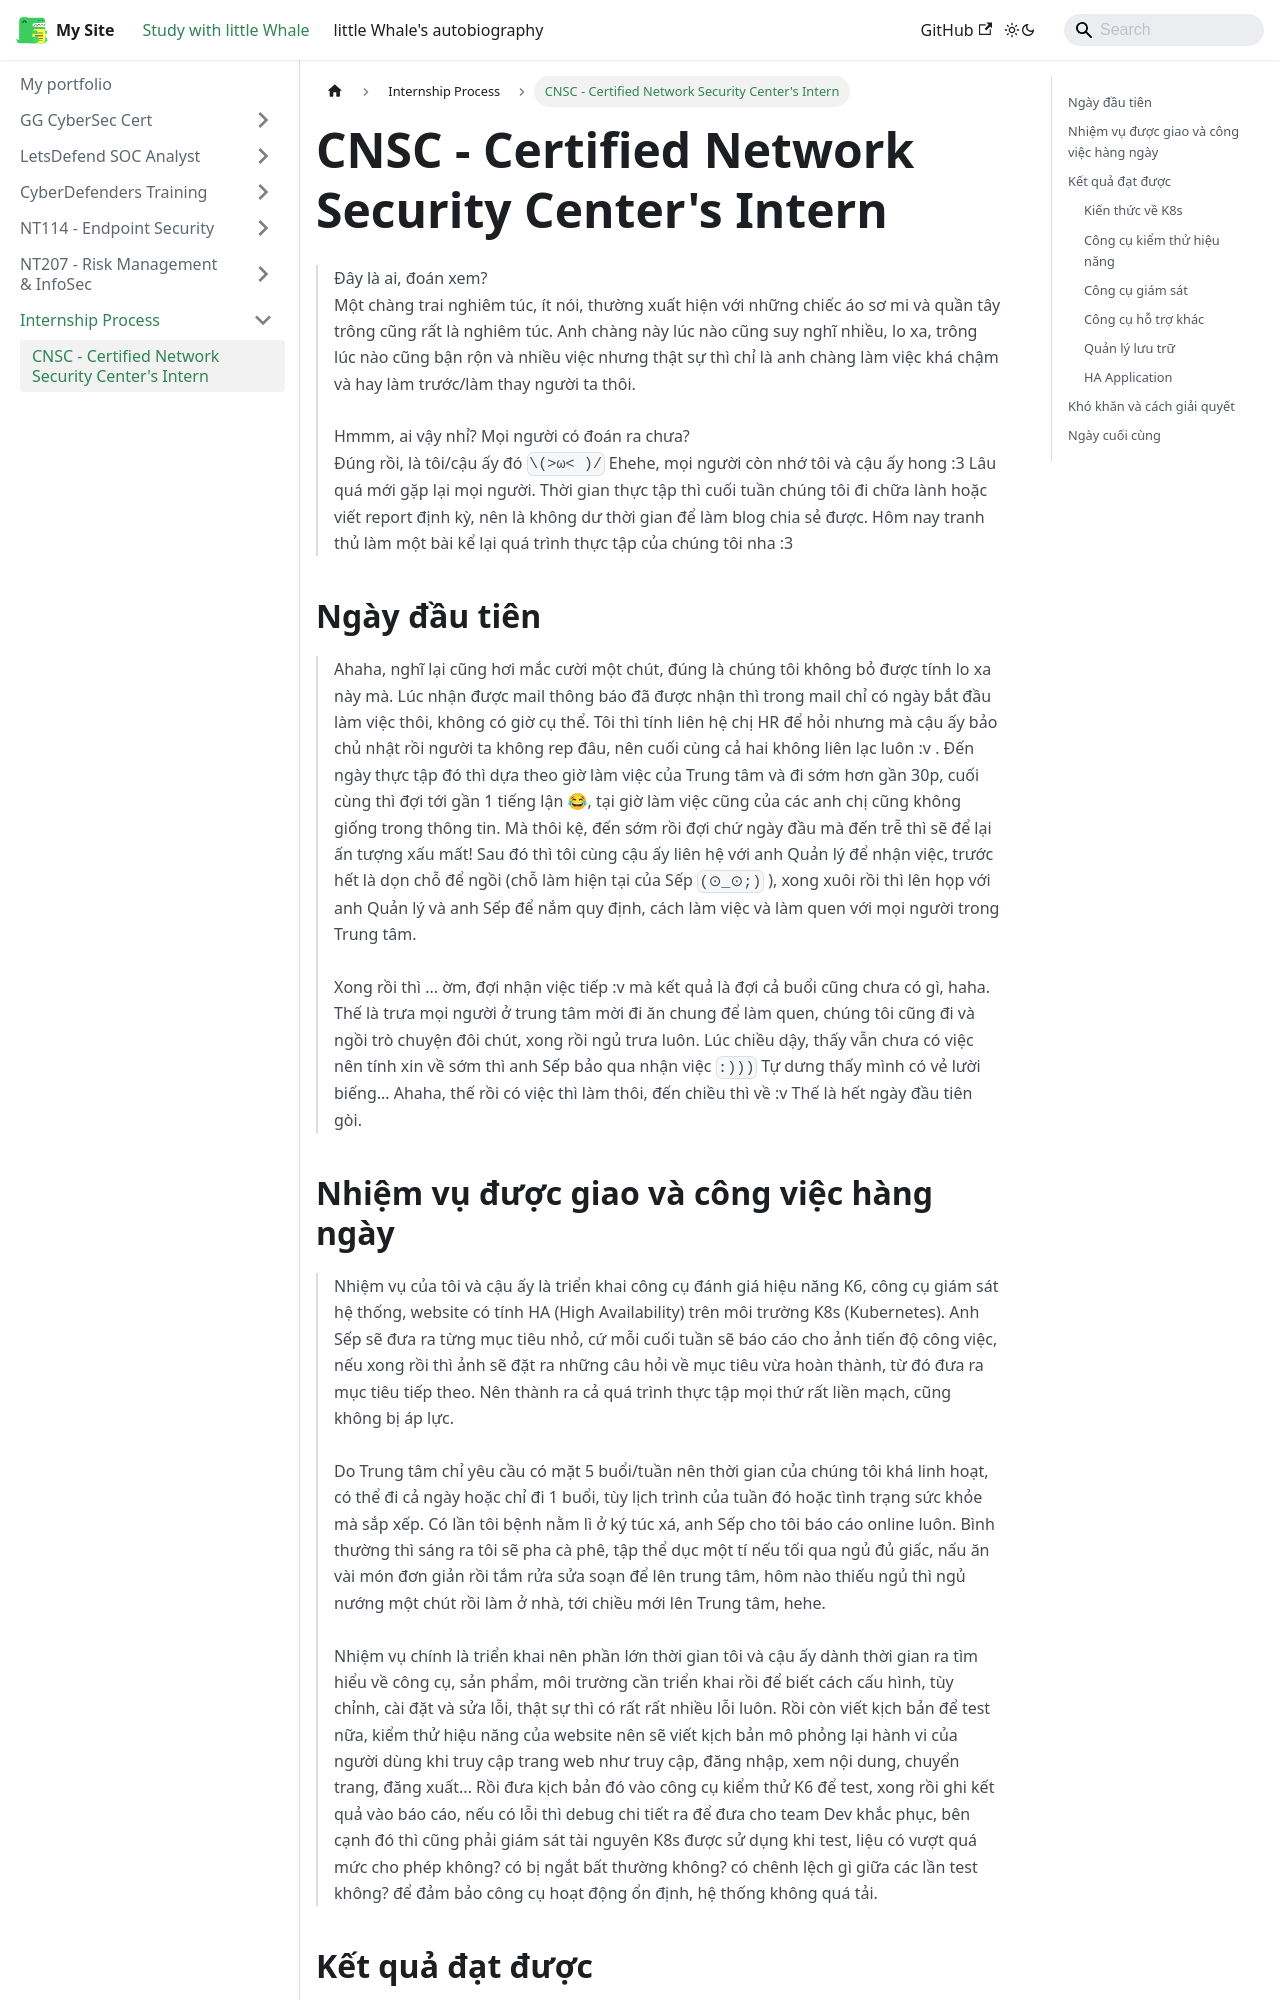

repository: ThienAnUIT2022/little-docusaur · page: docs/internship/CNSC_Intern.html · generator: docusaurus

---
title: CNSC - Certified Network Security Center's Intern
sidebar_position: 1
---

> Đây là ai, đoán xem? \
> Một chàng trai nghiêm túc, ít nói, thường xuất hiện với những chiếc áo sơ mi và quần tây trông cũng rất là nghiêm túc. Anh chàng này lúc nào cũng suy nghĩ nhiều, lo xa, trông lúc nào cũng bận rộn và nhiều việc nhưng thật sự thì chỉ là anh chàng làm việc khá chậm và hay làm trước/làm thay người ta thôi.\
> \
> Hmmm, ai vậy nhỉ? Mọi người có đoán ra chưa?\
> Đúng rồi, là tôi/cậu ấy đó `\(>ω< )/` Ehehe, mọi người còn nhớ tôi và cậu ấy hong :3 Lâu quá mới gặp lại mọi người. Thời gian thực tập thì cuối tuần chúng tôi đi chữa lành hoặc viết report định kỳ, nên là không dư thời gian để làm blog chia sẻ được. Hôm nay tranh thủ làm một bài kể lại quá trình thực tập của chúng tôi nha :3

## Ngày đầu tiên

> Ahaha, nghĩ lại cũng hơi mắc cười một chút, đúng là chúng tôi không bỏ được tính lo xa này mà. Lúc nhận được mail thông báo đã được nhận thì trong mail chỉ có ngày bắt đầu làm việc thôi, không có giờ cụ thể. Tôi thì tính liên hệ chị HR để hỏi nhưng mà cậu ấy bảo chủ nhật rồi người ta không rep đâu, nên cuối cùng cả hai không liên lạc luôn :v . Đến ngày thực tập đó thì dựa theo giờ làm việc của Trung tâm và đi sớm hơn gần 30p, cuối cùng thì đợi tới gần 1 tiếng lận 😂, tại giờ làm việc cũng của các anh chị cũng không giống trong thông tin. Mà thôi kệ, đến sớm rồi đợi chứ ngày đầu mà đến trễ thì sẽ để lại ấn tượng xấu mất! Sau đó thì tôi cùng cậu ấy liên hệ với anh Quản lý để nhận việc, trước hết là dọn chỗ để ngồi (chỗ làm hiện tại của Sếp `(⊙_⊙;)` ), xong xuôi rồi thì lên họp với anh Quản lý và anh Sếp để nắm quy định, cách làm việc và làm quen với mọi người trong Trung tâm.\
> \
> Xong rồi thì ... ờm, đợi nhận việc tiếp :v mà kết quả là đợi cả buổi cũng chưa có gì, haha. Thế là trưa mọi người ở trung tâm mời đi ăn chung để làm quen, chúng tôi cũng đi và ngồi trò chuyện đôi chút, xong rồi ngủ trưa luôn. Lúc chiều dậy, thấy vẫn chưa có việc nên tính xin về sớm thì anh Sếp bảo qua nhận việc `:)))` Tự dưng thấy mình có vẻ lười biếng... Ahaha, thế rồi có việc thì làm thôi, đến chiều thì về :v Thế là hết ngày đầu tiên gòi.
